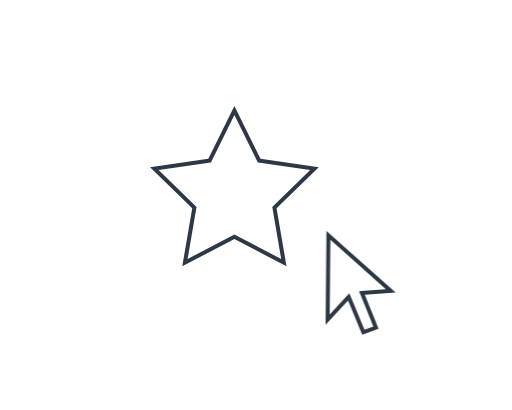
t = 0.00 s
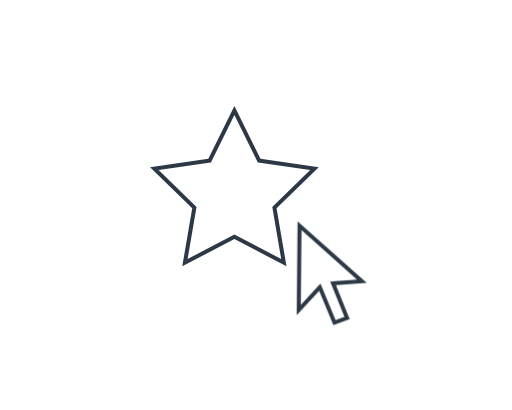
t = 0.74 s
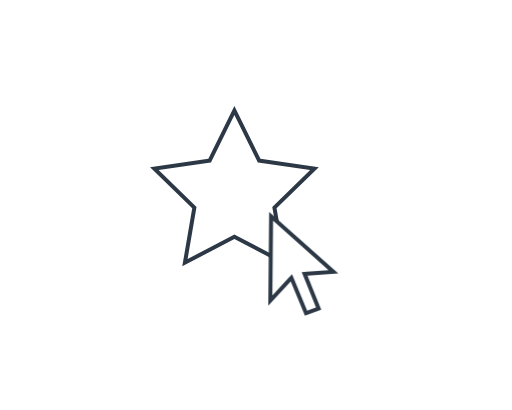
t = 1.48 s
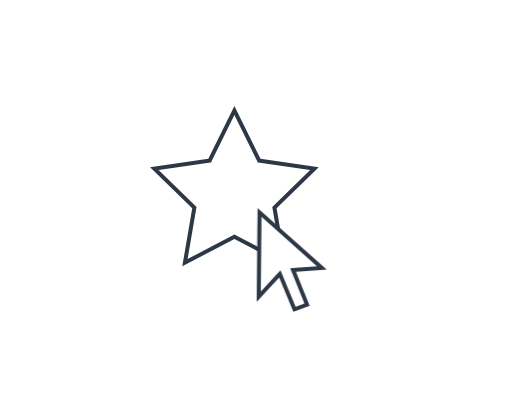
t = 2.22 s
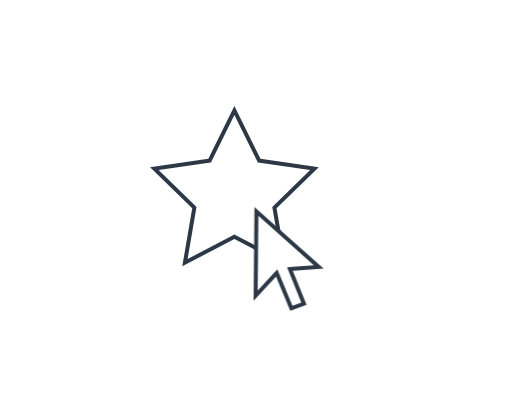
t = 2.96 s
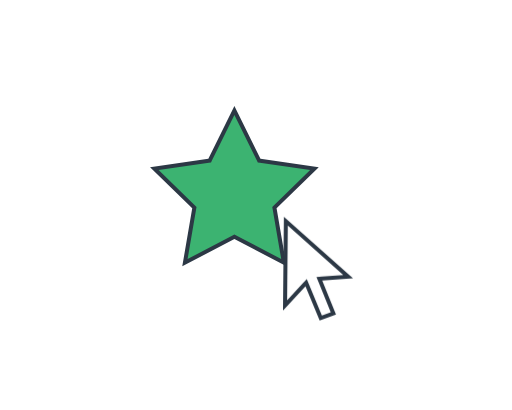
t = 3.25 s

The animated SVG that drew these frames (rendered in a browser with its animation timeline set to each time). Animation: 2 CSS @keyframes rules; one cycle of 4.00 s, repeats indefinitely.

<svg id="Layer_1" data-name="Layer 1" xmlns="http://www.w3.org/2000/svg" viewBox="0 0 1280 1024">
<defs>
<style>
.cls-1,
.cls-2{fill:#2c3845; background:white;}
.cls-1.cursor{
    fill:white;
}
.cls-1.star{
    fill: mediumseagreen;
    animation: bg 4s infinite;
}
.cursor{
    animation: move 4s infinite;
}
@keyframes bg{
    0%{fill:white;}
    74%{fill:white;}
    75%{fill: mediumseagreen;}
}
@keyframes move{
    0%{transform:translate(0px,0px)}
    75%{transform:translate(-180px,-60px)}
    100%{transform:translate(0,0)}
}
</style>
</defs>
<title>
how-to-animation</title>
<polygon class="cls-1 star" points="586 591.21 462.32 656.23 485.94 518.51 385.88 420.98 524.16 400.88 586 275.58 647.84 400.88 786.12 420.98 686.06 518.51 709.68 656.23 586 591.21"/>
<path class="cls-2 star" d="M586,286.88l56.19,113.86,2.33,4.71,5.2.76,125.66,18.26L684.45,513.1l-3.76,3.67.89,5.18L703,647.09,590.65,588,586,585.56,581.35,588,469,647.09,490.42,522l.89-5.18-3.76-3.67-90.93-88.63,125.66-18.26,5.2-.76,2.33-4.71L586,286.88m0-22.6-65.16,132L375.13,417.49,480.57,520.26,455.68,665.37,586,596.86l130.32,68.51L691.43,520.26,796.87,417.49,651.16,396.31,586,264.28Z"/>
<polygon class="cls-1 cursor" points="871.72 741.44 819.12 798.37 821.03 588.06 976.81 726.89 904.75 731.87 939.83 818.65 908.37 830.14 871.72 741.44"/>
<path class="cls-2 cursor" d="M825.93,599.13,964.61,722.72l-53.33,3.69-13.74,1,5.16,12.77,30.56,75.6-22.1,8.07-31.83-77-6-14.45-10.61,11.48-38.5,41.68,1.69-186.34M816.13,577,814,811.28l56.09-60.7,35.49,85.9,40.82-14.91L912,736.38l77-5.32L816.13,577Z"/>
</svg>